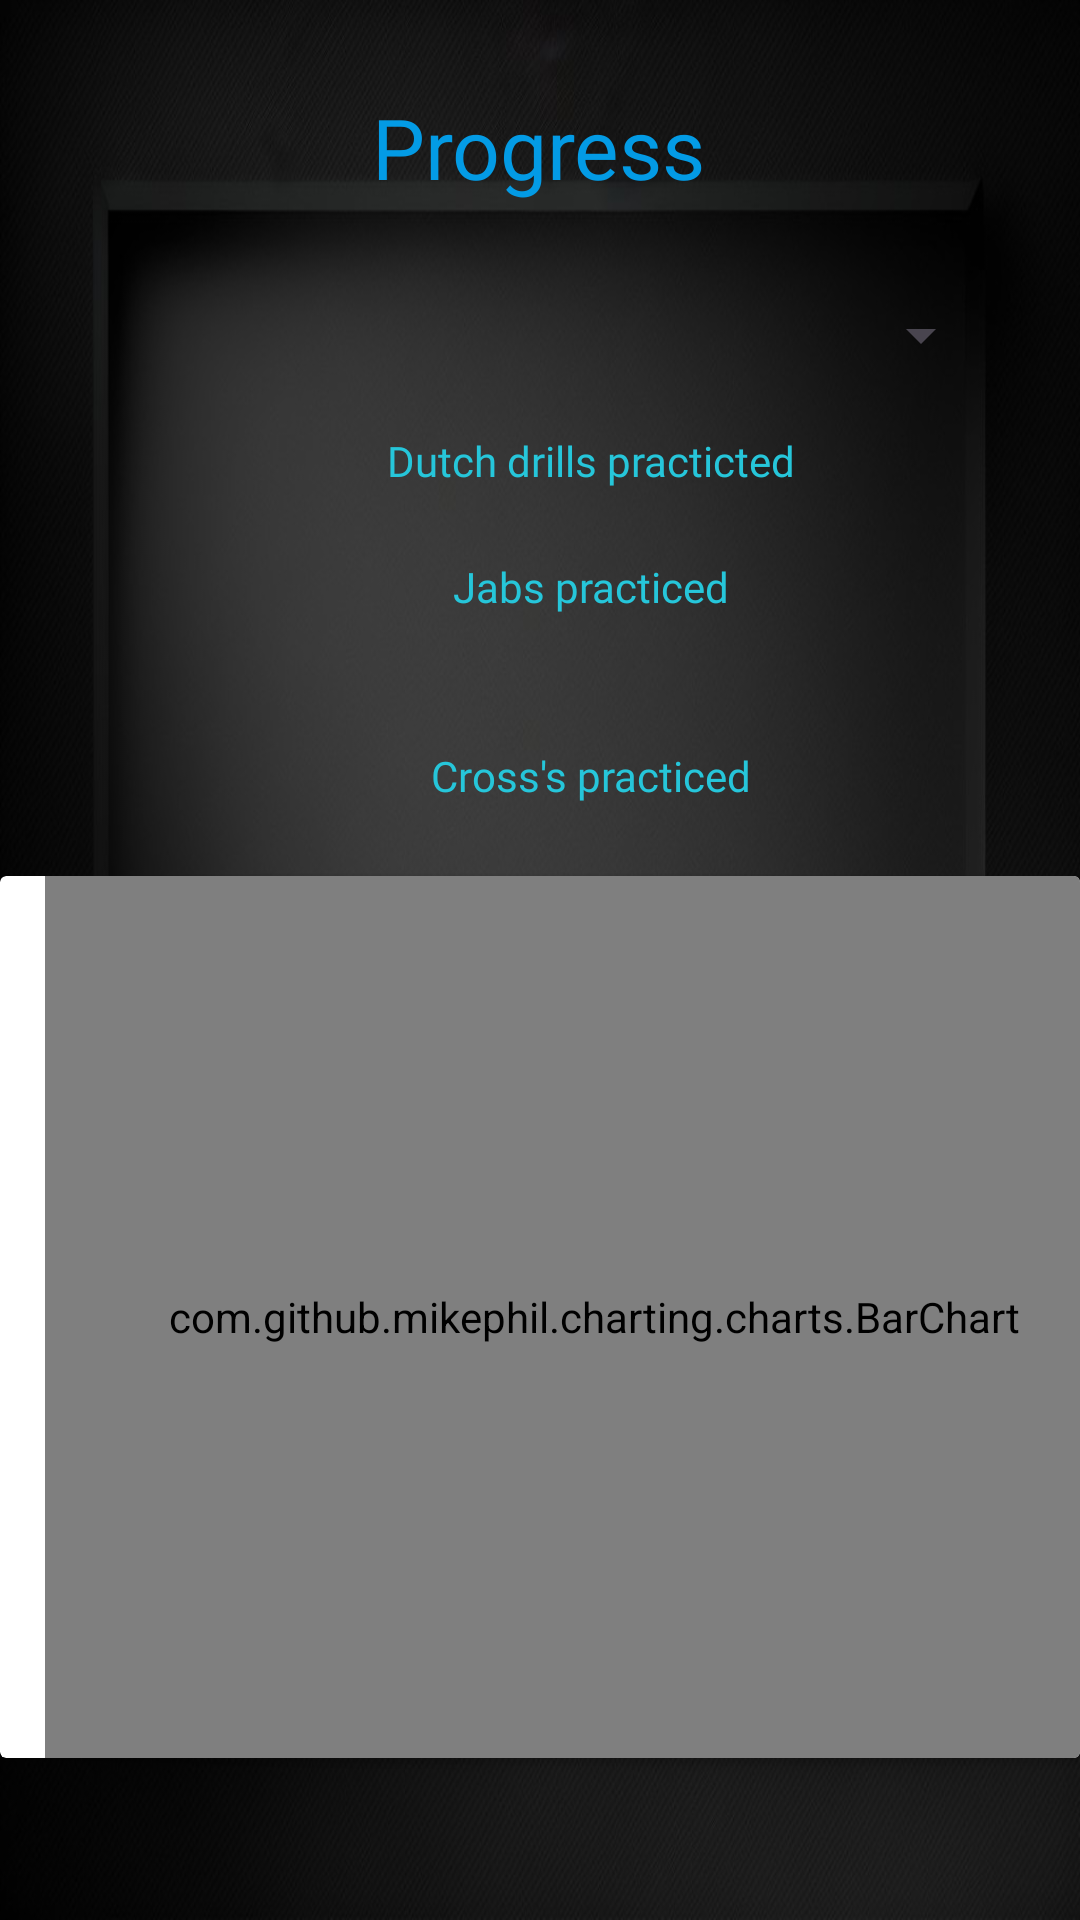

Here is an Android app screen rendered from its layout file. Give the layout XML and the strings, colors and styles it references.
<!-- AndroidManifest.xml: application theme Theme.VisionTest -->
<!-- res/layout/activity_view_progress.xml -->
<?xml version="1.0" encoding="utf-8"?>
<androidx.constraintlayout.widget.ConstraintLayout xmlns:android="http://schemas.android.com/apk/res/android"
    xmlns:app="http://schemas.android.com/apk/res-auto"
    xmlns:tools="http://schemas.android.com/tools"
    android:layout_width="match_parent"
    android:layout_height="match_parent"
    android:background="@drawable/bg1"
    tools:context=".viewProgress">


    <ScrollView
        android:id="@+id/scrollView2"
        android:layout_width="394dp"
        android:layout_height="176dp"
        app:layout_constraintBottom_toBottomOf="parent"
        app:layout_constraintEnd_toEndOf="parent"
        app:layout_constraintHorizontal_bias="0.0"
        app:layout_constraintStart_toStartOf="parent"
        app:layout_constraintTop_toTopOf="parent"
        app:layout_constraintVertical_bias="0.31">

        <LinearLayout
            android:layout_width="match_parent"
            android:layout_height="wrap_content"
            android:orientation="vertical">

            <TextView
                android:id="@+id/DutchDrillstxt"
                android:layout_width="match_parent"
                android:layout_height="42dp"
                android:fontFamily="@font/exo_2"
                android:text="Dutch drills practicted"
                android:textAlignment="center"
                android:textColor="#26C6DA"
                app:layout_constraintBottom_toBottomOf="parent"
                app:layout_constraintEnd_toEndOf="parent"
                app:layout_constraintHorizontal_bias="0.761"
                app:layout_constraintStart_toStartOf="parent"
                app:layout_constraintTop_toTopOf="parent"
                app:layout_constraintVertical_bias="0.232" />

            <TextView
                android:id="@+id/jabRepstxt"
                android:layout_width="match_parent"
                android:layout_height="63dp"
                android:fontFamily="@font/exo_2"
                android:text="Jabs practiced"
                android:textAlignment="center"
                android:textColor="#26C6DA"
                app:layout_constraintBottom_toBottomOf="parent"
                app:layout_constraintEnd_toEndOf="parent"
                app:layout_constraintHorizontal_bias="0.741"
                app:layout_constraintStart_toStartOf="parent"
                app:layout_constraintTop_toTopOf="parent"
                app:layout_constraintVertical_bias="0.389" />

            <TextView
                android:id="@+id/crossRepstxt"
                android:layout_width="match_parent"
                android:layout_height="64dp"
                android:fontFamily="@font/exo_2"
                android:text="Cross's practiced"
                android:textColor="#26C6DA"
                android:textAlignment="center"
                app:layout_constraintBottom_toBottomOf="parent"
                app:layout_constraintEnd_toEndOf="parent"
                app:layout_constraintHorizontal_bias="0.764"
                app:layout_constraintStart_toStartOf="parent"
                app:layout_constraintTop_toTopOf="parent"
                app:layout_constraintVertical_bias="0.576" />

        </LinearLayout>
    </ScrollView>

    <Spinner
        android:id="@+id/spinnerProgress"
        android:layout_width="317dp"
        android:layout_height="65dp"
        app:layout_constraintBottom_toBottomOf="parent"
        app:layout_constraintEnd_toEndOf="parent"
        app:layout_constraintHorizontal_bias="0.328"
        app:layout_constraintStart_toStartOf="parent"
        app:layout_constraintTop_toTopOf="parent"
        app:layout_constraintVertical_bias="0.138" />

    <androidx.cardview.widget.CardView
        android:layout_width="match_parent"
        android:layout_height="wrap_content"
        app:layout_constraintBottom_toBottomOf="parent"
        app:layout_constraintTop_toTopOf="parent"
        app:layout_constraintVertical_bias="0.844"
        tools:layout_editor_absoluteX="-16dp">

        <com.github.mikephil.charting.charts.BarChart
            android:id="@+id/progressChart"
            android:layout_width="366dp"
            android:layout_height="294dp"
            android:layout_marginLeft="15dp"
            android:layout_marginRight="15dp"
            app:layout_constraintBottom_toBottomOf="parent"
            app:layout_constraintEnd_toEndOf="parent"
            app:layout_constraintHorizontal_bias="0.692"
            app:layout_constraintStart_toStartOf="parent"
            app:layout_constraintTop_toTopOf="parent"
            app:layout_constraintVertical_bias="0.922" />
    </androidx.cardview.widget.CardView>

    <TextView
        android:id="@+id/textView7"
        android:layout_width="166dp"
        android:layout_height="45dp"
        android:fontFamily="@font/oswald"
        android:text="Progress"
        android:textAlignment="center"
        android:textColor="#039BE5"
        android:textSize="28dp"
        app:layout_constraintBottom_toBottomOf="parent"
        app:layout_constraintEnd_toEndOf="parent"
        app:layout_constraintHorizontal_bias="0.497"
        app:layout_constraintStart_toStartOf="parent"
        app:layout_constraintTop_toTopOf="parent"
        app:layout_constraintVertical_bias="0.051" />

</androidx.constraintlayout.widget.ConstraintLayout>
<!-- resources referenced by this layout -->
<resources>
  <!-- drawable bg1: jpg bitmap (drawable, 82483 bytes) -->
  <style name="Theme.VisionTest" parent="Base.Theme.VisionTest" />
  <style name="Base.Theme.VisionTest" parent="Theme.Material3.DayNight.NoActionBar">
          
          
      </style>
</resources>
